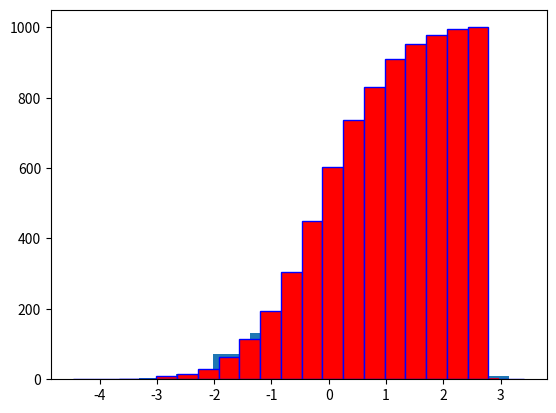

This chart was generated by the following Python code:
import matplotlib.pyplot as plt
'''graph 1 s'''
days=list(range(0,22,3))
print(days)
temp_min=[23,25,21,30,36,26,30,22]
temp_max=[28,27,23,32,37,29,35,38]

import numpy as np
gaus_numbers =np.random.normal(size=1000)
plt.hist(gaus_numbers)


'''graph 2'''
gaus_numbers =np.random.normal(size=1000)
plt.hist(gaus_numbers,bins=100)

'''graph 3'''
gaus_numbers =np.random.normal(size=1000)
plt.hist(gaus_numbers,bins=20,color="r")

'''graph 4'''
gaus_numbers =np.random.normal(size=1000)
plt.hist(gaus_numbers,bins=20,color="r",edgecolor='b')

'''graph 5'''
gaus_numbers =np.random.normal(size=1000)
plt.hist(gaus_numbers,bins=20,color="r",
         edgecolor='b',stacked=True,cumulative=True)
